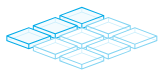
t = 0.00 s
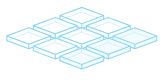
t = 0.32 s
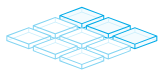
t = 0.63 s
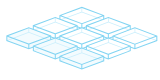
t = 0.95 s
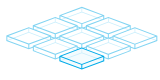
t = 1.27 s
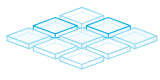
t = 1.58 s

The animated SVG that drew these frames (rendered in a browser with its animation timeline set to each time). Animation: 51 SMIL elements (animate=51); one cycle of 1.90 s, repeats indefinitely.

<?xml version="1.0" encoding="utf-8"?><svg id="bluecubes3" image-rendering="auto" baseProfile="basic" version="1.1" x="0px" y="0px" width="160" height="80" xmlns="http://www.w3.org/2000/svg" xmlns:xlink="http://www.w3.org/1999/xlink"><g id="Scene-1" overflow="visible"><g display="none" id="Layer259_0_FILL"><path fill="#FFF" stroke="none" d="M103.75 15.55L81.85 7.4 59.9 15.55 59.9 20.2 81.85 28.35 103.75 20.2 103.75 15.55Z"/><path fill="#CCEFFC" stroke="none" d="M82.2 11.75L82.2 7.4 81.45 7.4 81.45 11.75 59.8 19.85 60.05 20.55 81.85 12.4 103.6 20.55 103.9 19.85 82.2 11.75Z"/><path fill="#82D4F2" stroke="none" d="M104.25 20.55L104.25 15.2 81.85 6.85 59.4 15.2 59.4 20.55 81.85 28.9 104.25 20.55M103.25 16.3L103.25 19.85 82.35 27.65 82.35 24.1 103.25 16.3M81.85 7.9L102.3 15.55 81.85 23.2 61.35 15.55 81.85 7.9M81.35 24.1L81.35 27.65 60.4 19.85 60.4 16.3 81.35 24.1Z"/><animate attributeName="display" repeatCount="indefinite" dur="1.9s" keyTimes="0;.947;1" values="none;inline;inline"/></g><g display="none" id="Layer256_0_FILL"><path fill="#F3FBFE" stroke="none" d="M103.75 15.55L81.85 7.4 59.9 15.55 59.9 20.2 81.85 28.35 103.75 20.2 103.75 15.55Z"/><path fill="#CCEFFC" stroke="none" d="M82.2 11.75L82.2 7.4 81.45 7.4 81.45 11.75 59.8 19.85 60.05 20.55 81.85 12.4 103.6 20.55 103.9 19.85 82.2 11.75Z"/><path fill="#82D4F2" stroke="none" d="M104.25 20.55L104.25 15.2 81.85 6.85 59.4 15.2 59.4 20.55 81.85 28.9 104.25 20.55M103.25 16.3L103.25 19.85 82.35 27.65 82.35 24.1 103.25 16.3M102.3 15.55L81.85 23.2 61.35 15.55 81.85 7.9 102.3 15.55M81.35 24.1L81.35 27.65 60.4 19.85 60.4 16.3 81.35 24.1Z"/><animate attributeName="display" repeatCount="indefinite" dur="1.9s" keyTimes="0;.895;.947;1" values="none;inline;none;none"/></g><g display="none" id="Layer244_0_FILL"><path fill="#F3FBFE" stroke="none" d="M103.75 15.55L81.85 7.4 59.9 15.55 59.9 20.2 81.85 28.35 103.75 20.2 103.75 15.55Z"/><path fill="#CCEFFC" stroke="none" d="M82.2 11.75L82.2 7.4 81.45 7.4 81.45 11.75 59.8 19.85 60.05 20.55 81.85 12.4 103.6 20.55 103.9 19.85 82.2 11.75Z"/><path fill="#00ABE8" stroke="none" d="M104.25 20.55L104.25 15.2 81.85 6.85 59.4 15.2 59.4 20.55 81.85 28.9 104.25 20.55M103.25 16.3L103.25 19.85 82.35 27.65 82.35 24.1 103.25 16.3M102.3 15.55L81.85 23.2 61.35 15.55 81.85 7.9 102.3 15.55M81.35 24.1L81.35 27.65 60.4 19.85 60.4 16.3 81.35 24.1Z"/><animate attributeName="display" repeatCount="indefinite" dur="1.9s" keyTimes="0;.316;.368;.842;.895;1" values="none;inline;none;inline;none;none"/></g><g display="none" id="Layer241_0_FILL"><path fill="#FFF" stroke="none" d="M103.75 15.55L81.85 7.4 59.9 15.55 59.9 20.2 81.85 28.35 103.75 20.2 103.75 15.55Z"/><path fill="#CCEFFC" stroke="none" d="M82.2 11.75L82.2 7.4 81.45 7.4 81.45 11.75 59.8 19.85 60.05 20.55 81.85 12.4 103.6 20.55 103.9 19.85 82.2 11.75Z"/><path fill="#82D4F2" stroke="none" d="M104.25 20.55L104.25 15.2 81.85 6.85 59.4 15.2 59.4 20.55 81.85 28.9 104.25 20.55M103.25 16.3L103.25 19.85 82.35 27.65 82.35 24.1 103.25 16.3M81.35 24.1L81.35 27.65 60.4 19.85 60.4 16.3 81.35 24.1M102.3 15.55L81.85 23.2 61.35 15.55 81.85 7.9 102.3 15.55Z"/><animate attributeName="display" repeatCount="indefinite" dur="1.9s" keyTimes="0;.105;.316;.421;.842;1" values="none;inline;none;inline;none;none"/></g><g display="none" id="Layer238_0_FILL"><path fill="#F3FBFE" stroke="none" d="M103.75 15.55L81.85 7.4 59.9 15.55 59.9 20.2 81.85 28.35 103.75 20.2 103.75 15.55Z"/><path fill="#CCEFFC" stroke="none" d="M82.2 11.75L82.2 7.4 81.45 7.4 81.45 11.75 59.8 19.85 60.05 20.55 81.85 12.4 103.6 20.55 103.9 19.85 82.2 11.75Z"/><path fill="#82D4F2" stroke="none" d="M104.25 20.55L104.25 15.2 81.85 6.85 59.4 15.2 59.4 20.55 81.85 28.9 104.25 20.55M103.25 16.3L103.25 19.85 82.35 27.65 82.35 24.1 103.25 16.3M81.35 24.1L81.35 27.65 60.4 19.85 60.4 16.3 81.35 24.1M102.3 15.55L81.85 23.2 61.35 15.55 81.85 7.9 102.3 15.55Z"/><animate attributeName="display" repeatCount="indefinite" dur="1.9s" keyTimes="0;.053;.105;.368;.421;1" values="none;inline;none;inline;none;none"/></g><g id="Layer235_0_FILL"><path fill="#F3FBFE" stroke="none" d="M103.75 15.55L81.85 7.4 59.9 15.55 59.9 20.2 81.85 28.35 103.75 20.2 103.75 15.55Z"/><path fill="#CCEFFC" stroke="none" d="M82.2 11.75L82.2 7.4 81.45 7.4 81.45 11.75 59.8 19.85 60.05 20.55 81.85 12.4 103.6 20.55 103.9 19.85 82.2 11.75Z"/><path fill="#00ABE8" stroke="none" d="M104.25 20.55L104.25 15.2 81.85 6.85 59.4 15.2 59.4 20.55 81.85 28.9 104.25 20.55M103.25 16.3L103.25 19.85 82.35 27.65 82.35 24.1 103.25 16.3M102.3 15.55L81.85 23.2 61.35 15.55 81.85 7.9 102.3 15.55M81.35 24.1L81.35 27.65 60.4 19.85 60.4 16.3 81.35 24.1Z"/><animate attributeName="display" repeatCount="indefinite" dur="1.9s" keyTimes="0;.053;1" values="inline;none;none"/></g><g display="none" id="Layer214_0_FILL"><path fill="#FFF" stroke="none" d="M130.25 30.3L130.25 25.65 108.35 17.5 86.4 25.65 86.4 30.3 108.35 38.45 130.25 30.3Z"/><path fill="#CCEFFC" stroke="none" d="M130.15 30.65L130.45 29.95 108.75 21.85 108.75 17.5 108 17.5 108 21.85 86.35 29.95 86.6 30.65 108.4 22.5 130.15 30.65Z"/><path fill="#82D4F2" stroke="none" d="M130.75 30.65L130.75 25.3 108.35 16.95 85.9 25.3 85.9 30.65 108.35 39 130.75 30.65M129.75 26.4L129.75 29.95 108.85 37.75 108.85 34.2 129.75 26.4M86.9 29.95L86.9 26.4 107.85 34.2 107.85 37.75 86.9 29.95M87.85 25.65L108.35 18 128.8 25.65 108.35 33.3 87.85 25.65Z"/><animate attributeName="display" repeatCount="indefinite" dur="1.9s" keyTimes="0;.158;.316;.421;.789;.895;1" values="none;inline;none;inline;none;inline;inline"/></g><g display="none" id="Layer211_0_FILL"><path fill="#F3FBFE" stroke="none" d="M130.25 30.3L130.25 25.65 108.35 17.5 86.4 25.65 86.4 30.3 108.35 38.45 130.25 30.3Z"/><path fill="#CCEFFC" stroke="none" d="M130.15 30.65L130.45 29.95 108.75 21.85 108.75 17.5 108 17.5 108 21.85 86.35 29.95 86.6 30.65 108.4 22.5 130.15 30.65Z"/><path fill="#82D4F2" stroke="none" d="M130.75 30.65L130.75 25.3 108.35 16.95 85.9 25.3 85.9 30.65 108.35 39 130.75 30.65M129.75 26.4L129.75 29.95 108.85 37.75 108.85 34.2 129.75 26.4M86.9 29.95L86.9 26.4 107.85 34.2 107.85 37.75 86.9 29.95M87.85 25.65L108.35 18 128.8 25.65 108.35 33.3 87.85 25.65Z"/><animate attributeName="display" repeatCount="indefinite" dur="1.9s" keyTimes="0;.105;.158;.368;.421;.842;.895;1" values="none;inline;none;inline;none;inline;none;none"/></g><g display="none" id="Layer208_0_FILL"><path fill="#F3FBFE" stroke="none" d="M130.25 30.3L130.25 25.65 108.35 17.5 86.4 25.65 86.4 30.3 108.35 38.45 130.25 30.3Z"/><path fill="#CCEFFC" stroke="none" d="M130.15 30.65L130.45 29.95 108.75 21.85 108.75 17.5 108 17.5 108 21.85 86.35 29.95 86.6 30.65 108.4 22.5 130.15 30.65Z"/><path fill="#00ABE8" stroke="none" d="M130.75 30.65L130.75 25.3 108.35 16.95 85.9 25.3 85.9 30.65 108.35 39 130.75 30.65M129.75 26.4L129.75 29.95 108.85 37.75 108.85 34.2 129.75 26.4M86.9 29.95L86.9 26.4 107.85 34.2 107.85 37.75 86.9 29.95M87.85 25.65L108.35 18 128.8 25.65 108.35 33.3 87.85 25.65Z"/><animate attributeName="display" repeatCount="indefinite" dur="1.9s" keyTimes="0;.053;.105;.316;.368;.789;.842;1" values="none;inline;none;inline;none;inline;none;none"/></g><g id="Layer205_0_FILL"><path fill="#FFF" stroke="none" d="M130.25 30.3L130.25 25.65 108.35 17.5 86.4 25.65 86.4 30.3 108.35 38.45 130.25 30.3Z"/><path fill="#CCEFFC" stroke="none" d="M130.15 30.65L130.45 29.95 108.75 21.85 108.75 17.5 108 17.5 108 21.85 86.35 29.95 86.6 30.65 108.4 22.5 130.15 30.65Z"/><path fill="#82D4F2" stroke="none" d="M130.75 30.65L130.75 25.3 108.35 16.95 85.9 25.3 85.9 30.65 108.35 39 130.75 30.65M129.75 26.4L129.75 29.95 108.85 37.75 108.85 34.2 129.75 26.4M86.9 29.95L86.9 26.4 107.85 34.2 107.85 37.75 86.9 29.95M87.85 25.65L108.35 18 128.8 25.65 108.35 33.3 87.85 25.65Z"/><animate attributeName="display" repeatCount="indefinite" dur="1.9s" keyTimes="0;.053;1" values="inline;none;none"/></g><g display="none" id="Layer202_0_FILL"><path fill="#FFF" stroke="none" d="M77.15 25.65L55.25 17.5 33.3 25.65 33.3 30.3 55.25 38.45 77.15 30.3 77.15 25.65Z"/><path fill="#CCEFFC" stroke="none" d="M55.6 21.85L55.6 17.5 54.85 17.5 54.85 21.85 33.2 29.95 33.45 30.65 55.25 22.5 77 30.65 77.3 29.95 55.6 21.85Z"/><path fill="#82D4F2" stroke="none" d="M77.65 30.65L77.65 25.3 55.25 16.95 32.8 25.3 32.8 30.65 55.25 39 77.65 30.65M54.75 34.2L54.75 37.75 33.8 29.95 33.8 26.4 54.75 34.2M55.75 37.75L55.75 34.2 76.65 26.4 76.65 29.95 55.75 37.75M75.7 25.65L55.25 33.3 34.75 25.65 55.25 18 75.7 25.65Z"/><animate attributeName="display" repeatCount="indefinite" dur="1.9s" keyTimes="0;.895;1" values="none;inline;inline"/></g><g display="none" id="Layer199_0_FILL"><path fill="#F3FBFE" stroke="none" d="M77.15 25.65L55.25 17.5 33.3 25.65 33.3 30.3 55.25 38.45 77.15 30.3 77.15 25.65Z"/><path fill="#CCEFFC" stroke="none" d="M55.6 21.85L55.6 17.5 54.85 17.5 54.85 21.85 33.2 29.95 33.45 30.65 55.25 22.5 77 30.65 77.3 29.95 55.6 21.85Z"/><path fill="#82D4F2" stroke="none" d="M77.65 30.65L77.65 25.3 55.25 16.95 32.8 25.3 32.8 30.65 55.25 39 77.65 30.65M54.75 34.2L54.75 37.75 33.8 29.95 33.8 26.4 54.75 34.2M55.75 37.75L55.75 34.2 76.65 26.4 76.65 29.95 55.75 37.75M75.7 25.65L55.25 33.3 34.75 25.65 55.25 18 75.7 25.65Z"/><animate attributeName="display" repeatCount="indefinite" dur="1.9s" keyTimes="0;.842;.895;1" values="none;inline;none;none"/></g><g display="none" id="Layer196_0_FILL"><path fill="#F3FBFE" stroke="none" d="M77.15 25.65L55.25 17.5 33.3 25.65 33.3 30.3 55.25 38.45 77.15 30.3 77.15 25.65Z"/><path fill="#CCEFFC" stroke="none" d="M55.6 21.85L55.6 17.5 54.85 17.5 54.85 21.85 33.2 29.95 33.45 30.65 55.25 22.5 77 30.65 77.3 29.95 55.6 21.85Z"/><path fill="#00ABE8" stroke="none" d="M77.65 30.65L77.65 25.3 55.25 16.95 32.8 25.3 32.8 30.65 55.25 39 77.65 30.65M54.75 34.2L54.75 37.75 33.8 29.95 33.8 26.4 54.75 34.2M55.75 37.75L55.75 34.2 76.65 26.4 76.65 29.95 55.75 37.75M75.7 25.65L55.25 33.3 34.75 25.65 55.25 18 75.7 25.65Z"/><animate attributeName="display" repeatCount="indefinite" dur="1.9s" keyTimes="0;.789;.842;1" values="none;inline;none;none"/></g><g display="none" id="Layer187_0_FILL"><path fill="#F3FBFE" stroke="none" d="M77.15 25.65L55.25 17.5 33.3 25.65 33.3 30.3 55.25 38.45 77.15 30.3 77.15 25.65Z"/><path fill="#CCEFFC" stroke="none" d="M55.6 21.85L55.6 17.5 54.85 17.5 54.85 21.85 33.2 29.95 33.45 30.65 55.25 22.5 77 30.65 77.3 29.95 55.6 21.85Z"/><path fill="#00ABE8" stroke="none" d="M77.65 30.65L77.65 25.3 55.25 16.95 32.8 25.3 32.8 30.65 55.25 39 77.65 30.65M55.75 37.75L55.75 34.2 76.65 26.4 76.65 29.95 55.75 37.75M54.75 34.2L54.75 37.75 33.8 29.95 33.8 26.4 54.75 34.2M75.7 25.65L55.25 33.3 34.75 25.65 55.25 18 75.7 25.65Z"/><animate attributeName="display" repeatCount="indefinite" dur="1.9s" keyTimes="0;.368;.421;1" values="none;inline;none;none"/></g><g display="none" id="Layer184_0_FILL"><path fill="#FFF" stroke="none" d="M77.15 25.65L55.25 17.5 33.3 25.65 33.3 30.3 55.25 38.45 77.15 30.3 77.15 25.65Z"/><path fill="#CCEFFC" stroke="none" d="M55.6 21.85L55.6 17.5 54.85 17.5 54.85 21.85 33.2 29.95 33.45 30.65 55.25 22.5 77 30.65 77.3 29.95 55.6 21.85Z"/><path fill="#82D4F2" stroke="none" d="M77.65 30.65L77.65 25.3 55.25 16.95 32.8 25.3 32.8 30.65 55.25 39 77.65 30.65M55.75 37.75L55.75 34.2 76.65 26.4 76.65 29.95 55.75 37.75M54.75 34.2L54.75 37.75 33.8 29.95 33.8 26.4 54.75 34.2M75.7 25.65L55.25 33.3 34.75 25.65 55.25 18 75.7 25.65Z"/><animate attributeName="display" repeatCount="indefinite" dur="1.9s" keyTimes="0;.105;.368;.474;.789;1" values="none;inline;none;inline;none;none"/></g><g display="none" id="Layer181_0_FILL"><path fill="#F3FBFE" stroke="none" d="M77.15 25.65L55.25 17.5 33.3 25.65 33.3 30.3 55.25 38.45 77.15 30.3 77.15 25.65Z"/><path fill="#CCEFFC" stroke="none" d="M55.6 21.85L55.6 17.5 54.85 17.5 54.85 21.85 33.2 29.95 33.45 30.65 55.25 22.5 77 30.65 77.3 29.95 55.6 21.85Z"/><path fill="#82D4F2" stroke="none" d="M77.65 30.65L77.65 25.3 55.25 16.95 32.8 25.3 32.8 30.65 55.25 39 77.65 30.65M55.75 37.75L55.75 34.2 76.65 26.4 76.65 29.95 55.75 37.75M54.75 34.2L54.75 37.75 33.8 29.95 33.8 26.4 54.75 34.2M75.7 25.65L55.25 33.3 34.75 25.65 55.25 18 75.7 25.65Z"/><animate attributeName="display" repeatCount="indefinite" dur="1.9s" keyTimes="0;.053;.105;.421;.474;1" values="none;inline;none;inline;none;none"/></g><g id="Layer178_0_FILL"><path fill="#F3FBFE" stroke="none" d="M77.15 25.65L55.25 17.5 33.3 25.65 33.3 30.3 55.25 38.45 77.15 30.3 77.15 25.65Z"/><path fill="#CCEFFC" stroke="none" d="M55.6 21.85L55.6 17.5 54.85 17.5 54.85 21.85 33.2 29.95 33.45 30.65 55.25 22.5 77 30.65 77.3 29.95 55.6 21.85Z"/><path fill="#00ABE8" stroke="none" d="M77.65 30.65L77.65 25.3 55.25 16.95 32.8 25.3 32.8 30.65 55.25 39 77.65 30.65M55.75 37.75L55.75 34.2 76.65 26.4 76.65 29.95 55.75 37.75M54.75 34.2L54.75 37.75 33.8 29.95 33.8 26.4 54.75 34.2M75.7 25.65L55.25 33.3 34.75 25.65 55.25 18 75.7 25.65Z"/><animate attributeName="display" repeatCount="indefinite" dur="1.9s" keyTimes="0;.053;1" values="inline;none;none"/></g><g display="none" id="Layer157_0_FILL"><path fill="#FFF" stroke="none" d="M156.8 36L134.9 27.8 113 36 113 40.6 134.9 48.8 156.8 40.6 156.8 36Z"/><path fill="#CCEFFC" stroke="none" d="M135.3 32.1L135.3 27.75 134.55 27.75 134.55 32.1 112.85 40.2 113.15 40.9 134.9 32.75 156.7 40.9 156.95 40.2 135.3 32.1Z"/><path fill="#82D4F2" stroke="none" d="M157.35 40.95L157.35 35.65 134.9 27.25 112.5 35.65 112.5 40.95 134.9 49.3 157.35 40.95M135.4 48.05L135.4 44.5 156.3 36.7 156.3 40.25 135.4 48.05M134.4 44.5L134.4 48.05 113.5 40.25 113.5 36.7 134.4 44.5M155.4 36L134.9 43.65 114.4 36 134.9 28.35 155.4 36Z"/><animate attributeName="display" repeatCount="indefinite" dur="1.9s" keyTimes="0;.211;.316;.421;.737;.842;1" values="none;inline;none;inline;none;inline;inline"/></g><g display="none" id="Layer154_0_FILL"><path fill="#F3FBFE" stroke="none" d="M156.8 36L134.9 27.8 113 36 113 40.6 134.9 48.8 156.8 40.6 156.8 36Z"/><path fill="#CCEFFC" stroke="none" d="M135.3 32.1L135.3 27.75 134.55 27.75 134.55 32.1 112.85 40.2 113.15 40.9 134.9 32.75 156.7 40.9 156.95 40.2 135.3 32.1Z"/><path fill="#82D4F2" stroke="none" d="M157.35 40.95L157.35 35.65 134.9 27.25 112.5 35.65 112.5 40.95 134.9 49.3 157.35 40.95M135.4 48.05L135.4 44.5 156.3 36.7 156.3 40.25 135.4 48.05M134.4 44.5L134.4 48.05 113.5 40.25 113.5 36.7 134.4 44.5M155.4 36L134.9 43.65 114.4 36 134.9 28.35 155.4 36Z"/><animate attributeName="display" repeatCount="indefinite" dur="1.9s" keyTimes="0;.158;.211;.368;.421;.789;.842;1" values="none;inline;none;inline;none;inline;none;none"/></g><g display="none" id="Layer151_0_FILL"><path fill="#F3FBFE" stroke="none" d="M156.8 36L134.9 27.8 113 36 113 40.6 134.9 48.8 156.8 40.6 156.8 36Z"/><path fill="#CCEFFC" stroke="none" d="M135.3 32.1L135.3 27.75 134.55 27.75 134.55 32.1 112.85 40.2 113.15 40.9 134.9 32.75 156.7 40.9 156.95 40.2 135.3 32.1Z"/><path fill="#00ABE8" stroke="none" d="M157.35 40.95L157.35 35.65 134.9 27.25 112.5 35.65 112.5 40.95 134.9 49.3 157.35 40.95M135.4 48.05L135.4 44.5 156.3 36.7 156.3 40.25 135.4 48.05M134.4 44.5L134.4 48.05 113.5 40.25 113.5 36.7 134.4 44.5M155.4 36L134.9 43.65 114.4 36 134.9 28.35 155.4 36Z"/><animate attributeName="display" repeatCount="indefinite" dur="1.9s" keyTimes="0;.105;.158;.316;.368;.737;.789;1" values="none;inline;none;inline;none;inline;none;none"/></g><g id="Layer148_0_FILL"><path fill="#FFF" stroke="none" d="M156.8 36L134.9 27.8 113 36 113 40.6 134.9 48.8 156.8 40.6 156.8 36Z"/><path fill="#CCEFFC" stroke="none" d="M135.3 32.1L135.3 27.75 134.55 27.75 134.55 32.1 112.85 40.2 113.15 40.9 134.9 32.75 156.7 40.9 156.95 40.2 135.3 32.1Z"/><path fill="#82D4F2" stroke="none" d="M157.35 40.95L157.35 35.65 134.9 27.25 112.5 35.65 112.5 40.95 134.9 49.3 157.35 40.95M135.4 48.05L135.4 44.5 156.3 36.7 156.3 40.25 135.4 48.05M134.4 44.5L134.4 48.05 113.5 40.25 113.5 36.7 134.4 44.5M155.4 36L134.9 43.65 114.4 36 134.9 28.35 155.4 36Z"/><animate attributeName="display" repeatCount="indefinite" dur="1.9s" keyTimes="0;.105;1" values="inline;none;none"/></g><g display="none" id="Layer145_0_FILL"><path fill="#FFF" stroke="none" d="M103.7 35.95L81.8 27.8 59.85 35.95 59.85 40.6 81.8 48.75 103.7 40.6 103.7 35.95Z"/><path fill="#CCEFFC" stroke="none" d="M82.15 32.1L82.15 27.75 81.4 27.75 81.4 32.1 59.75 40.2 60 40.9 81.8 32.75 103.55 40.9 103.85 40.2 82.15 32.1Z"/><path fill="#82D4F2" stroke="none" d="M104.2 40.95L104.2 35.6 81.8 27.25 59.35 35.6 59.35 40.95 81.8 49.3 104.2 40.95M81.3 44.5L81.3 48.05 60.35 40.25 60.35 36.7 81.3 44.5M82.3 48.05L82.3 44.5 103.2 36.7 103.2 40.25 82.3 48.05M102.25 35.95L81.8 43.6 61.3 35.95 81.8 28.3 102.25 35.95Z"/><animate attributeName="display" repeatCount="indefinite" dur="1.9s" keyTimes="0;.842;1" values="none;inline;inline"/></g><g display="none" id="Layer142_0_FILL"><path fill="#F3FBFE" stroke="none" d="M103.7 35.95L81.8 27.8 59.85 35.95 59.85 40.6 81.8 48.75 103.7 40.6 103.7 35.95Z"/><path fill="#CCEFFC" stroke="none" d="M82.15 32.1L82.15 27.75 81.4 27.75 81.4 32.1 59.75 40.2 60 40.9 81.8 32.75 103.55 40.9 103.85 40.2 82.15 32.1Z"/><path fill="#82D4F2" stroke="none" d="M104.2 40.95L104.2 35.6 81.8 27.25 59.35 35.6 59.35 40.95 81.8 49.3 104.2 40.95M81.3 44.5L81.3 48.05 60.35 40.25 60.35 36.7 81.3 44.5M82.3 48.05L82.3 44.5 103.2 36.7 103.2 40.25 82.3 48.05M102.25 35.95L81.8 43.6 61.3 35.95 81.8 28.3 102.25 35.95Z"/><animate attributeName="display" repeatCount="indefinite" dur="1.9s" keyTimes="0;.789;.842;1" values="none;inline;none;none"/></g><g display="none" id="Layer139_0_FILL"><path fill="#F3FBFE" stroke="none" d="M103.7 35.95L81.8 27.8 59.85 35.95 59.85 40.6 81.8 48.75 103.7 40.6 103.7 35.95Z"/><path fill="#CCEFFC" stroke="none" d="M82.15 32.1L82.15 27.75 81.4 27.75 81.4 32.1 59.75 40.2 60 40.9 81.8 32.75 103.55 40.9 103.85 40.2 82.15 32.1Z"/><path fill="#00ABE8" stroke="none" d="M104.2 40.95L104.2 35.6 81.8 27.25 59.35 35.6 59.35 40.95 81.8 49.3 104.2 40.95M81.3 44.5L81.3 48.05 60.35 40.25 60.35 36.7 81.3 44.5M82.3 48.05L82.3 44.5 103.2 36.7 103.2 40.25 82.3 48.05M102.25 35.95L81.8 43.6 61.3 35.95 81.8 28.3 102.25 35.95Z"/><animate attributeName="display" repeatCount="indefinite" dur="1.9s" keyTimes="0;.737;.789;1" values="none;inline;none;none"/></g><g display="none" id="Layer127_0_FILL"><path fill="#FFF" stroke="none" d="M103.7 35.95L81.8 27.8 59.85 35.95 59.85 40.6 81.8 48.75 103.7 40.6 103.7 35.95Z"/><path fill="#CCEFFC" stroke="none" d="M82.15 32.1L82.15 27.75 81.4 27.75 81.4 32.1 59.75 40.2 60 40.9 81.8 32.75 103.55 40.9 103.85 40.2 82.15 32.1Z"/><path fill="#82D4F2" stroke="none" d="M104.2 40.95L104.2 35.6 81.8 27.25 59.35 35.6 59.35 40.95 81.8 49.3 104.2 40.95M82.3 48.05L82.3 44.5 103.2 36.7 103.2 40.25 82.3 48.05M81.3 44.5L81.3 48.05 60.35 40.25 60.35 36.7 81.3 44.5M102.25 35.95L81.8 43.6 61.3 35.95 81.8 28.3 102.25 35.95Z"/><animate attributeName="display" repeatCount="indefinite" dur="1.9s" keyTimes="0;.158;.368;.474;.737;1" values="none;inline;none;inline;none;none"/></g><g display="none" id="Layer124_0_FILL"><path fill="#F3FBFE" stroke="none" d="M103.7 35.95L81.8 27.8 59.85 35.95 59.85 40.6 81.8 48.75 103.7 40.6 103.7 35.95Z"/><path fill="#CCEFFC" stroke="none" d="M82.15 32.1L82.15 27.75 81.4 27.75 81.4 32.1 59.75 40.2 60 40.9 81.8 32.75 103.55 40.9 103.85 40.2 82.15 32.1Z"/><path fill="#82D4F2" stroke="none" d="M104.2 40.95L104.2 35.6 81.8 27.25 59.35 35.6 59.35 40.95 81.8 49.3 104.2 40.95M82.3 48.05L82.3 44.5 103.2 36.7 103.2 40.25 82.3 48.05M81.3 44.5L81.3 48.05 60.35 40.25 60.35 36.7 81.3 44.5M102.25 35.95L81.8 43.6 61.3 35.95 81.8 28.3 102.25 35.95Z"/><animate attributeName="display" repeatCount="indefinite" dur="1.9s" keyTimes="0;.105;.158;.421;.474;1" values="none;inline;none;inline;none;none"/></g><g display="none" id="Layer121_0_FILL"><path fill="#F3FBFE" stroke="none" d="M103.7 35.95L81.8 27.8 59.85 35.95 59.85 40.6 81.8 48.75 103.7 40.6 103.7 35.95Z"/><path fill="#CCEFFC" stroke="none" d="M82.15 32.1L82.15 27.75 81.4 27.75 81.4 32.1 59.75 40.2 60 40.9 81.8 32.75 103.55 40.9 103.85 40.2 82.15 32.1Z"/><path fill="#00ABE8" stroke="none" d="M104.2 40.95L104.2 35.6 81.8 27.25 59.35 35.6 59.35 40.95 81.8 49.3 104.2 40.95M82.3 48.05L82.3 44.5 103.2 36.7 103.2 40.25 82.3 48.05M81.3 44.5L81.3 48.05 60.35 40.25 60.35 36.7 81.3 44.5M102.25 35.95L81.8 43.6 61.3 35.95 81.8 28.3 102.25 35.95Z"/><animate attributeName="display" repeatCount="indefinite" dur="1.9s" keyTimes="0;.053;.105;.368;.421;1" values="none;inline;none;inline;none;none"/></g><g id="Layer118_0_FILL"><path fill="#FFF" stroke="none" d="M103.7 35.95L81.8 27.8 59.85 35.95 59.85 40.6 81.8 48.75 103.7 40.6 103.7 35.95Z"/><path fill="#CCEFFC" stroke="none" d="M82.15 32.1L82.15 27.75 81.4 27.75 81.4 32.1 59.75 40.2 60 40.9 81.8 32.75 103.55 40.9 103.85 40.2 82.15 32.1Z"/><path fill="#82D4F2" stroke="none" d="M104.2 40.95L104.2 35.6 81.8 27.25 59.35 35.6 59.35 40.95 81.8 49.3 104.2 40.95M82.3 48.05L82.3 44.5 103.2 36.7 103.2 40.25 82.3 48.05M81.3 44.5L81.3 48.05 60.35 40.25 60.35 36.7 81.3 44.5M102.25 35.95L81.8 43.6 61.3 35.95 81.8 28.3 102.25 35.95Z"/><animate attributeName="display" repeatCount="indefinite" dur="1.9s" keyTimes="0;.053;1" values="inline;none;none"/></g><g display="none" id="Layer100_0_FILL"><path fill="#F3FBFE" stroke="none" d="M50.7 40.6L50.7 35.95 28.8 27.8 6.85 35.95 6.85 40.6 28.8 48.75 50.7 40.6Z"/><path fill="#CCEFFC" stroke="none" d="M50.55 40.9L50.85 40.2 29.15 32.1 29.15 27.75 28.4 27.75 28.4 32.1 6.75 40.2 7 40.9 28.8 32.75 50.55 40.9Z"/><path fill="#00ABE8" stroke="none" d="M51.2 40.95L51.2 35.6 28.8 27.25 6.35 35.6 6.35 40.95 28.8 49.3 51.2 40.95M50.2 36.7L50.2 40.25 29.3 48.05 29.3 44.5 50.2 36.7M7.35 40.25L7.35 36.7 28.3 44.5 28.3 48.05 7.35 40.25M8.3 35.95L28.8 28.3 49.25 35.95 28.8 43.6 8.3 35.95Z"/><animate attributeName="display" repeatCount="indefinite" dur="1.9s" keyTimes="0;.421;.474;.737;.789;1" values="none;inline;none;inline;none;none"/></g><g display="none" id="Layer97_0_FILL"><path fill="#FFF" stroke="none" d="M50.7 40.6L50.7 35.95 28.8 27.8 6.85 35.95 6.85 40.6 28.8 48.75 50.7 40.6Z"/><path fill="#CCEFFC" stroke="none" d="M50.55 40.9L50.85 40.2 29.15 32.1 29.15 27.75 28.4 27.75 28.4 32.1 6.75 40.2 7 40.9 28.8 32.75 50.55 40.9Z"/><path fill="#82D4F2" stroke="none" d="M51.2 40.95L51.2 35.6 28.8 27.25 6.35 35.6 6.35 40.95 28.8 49.3 51.2 40.95M50.2 36.7L50.2 40.25 29.3 48.05 29.3 44.5 50.2 36.7M7.35 40.25L7.35 36.7 28.3 44.5 28.3 48.05 7.35 40.25M8.3 35.95L28.8 28.3 49.25 35.95 28.8 43.6 8.3 35.95Z"/><animate attributeName="display" repeatCount="indefinite" dur="1.9s" keyTimes="0;.105;.421;.526;.737;.842;1" values="none;inline;none;inline;none;inline;inline"/></g><g display="none" id="Layer94_0_FILL"><path fill="#F3FBFE" stroke="none" d="M50.7 40.6L50.7 35.95 28.8 27.8 6.85 35.95 6.85 40.6 28.8 48.75 50.7 40.6Z"/><path fill="#CCEFFC" stroke="none" d="M50.55 40.9L50.85 40.2 29.15 32.1 29.15 27.75 28.4 27.75 28.4 32.1 6.75 40.2 7 40.9 28.8 32.75 50.55 40.9Z"/><path fill="#82D4F2" stroke="none" d="M51.2 40.95L51.2 35.6 28.8 27.25 6.35 35.6 6.35 40.95 28.8 49.3 51.2 40.95M50.2 36.7L50.2 40.25 29.3 48.05 29.3 44.5 50.2 36.7M7.35 40.25L7.35 36.7 28.3 44.5 28.3 48.05 7.35 40.25M8.3 35.95L28.8 28.3 49.25 35.95 28.8 43.6 8.3 35.95Z"/><animate attributeName="display" repeatCount="indefinite" dur="1.9s" keyTimes="0;.053;.105;.474;.526;.789;.842;1" values="none;inline;none;inline;none;inline;none;none"/></g><g id="Layer91_0_FILL"><path fill="#F3FBFE" stroke="none" d="M50.7 40.6L50.7 35.95 28.8 27.8 6.85 35.95 6.85 40.6 28.8 48.75 50.7 40.6Z"/><path fill="#CCEFFC" stroke="none" d="M50.55 40.9L50.85 40.2 29.15 32.1 29.15 27.75 28.4 27.75 28.4 32.1 6.75 40.2 7 40.9 28.8 32.75 50.55 40.9Z"/><path fill="#00ABE8" stroke="none" d="M51.2 40.95L51.2 35.6 28.8 27.25 6.35 35.6 6.35 40.95 28.8 49.3 51.2 40.95M50.2 36.7L50.2 40.25 29.3 48.05 29.3 44.5 50.2 36.7M7.35 40.25L7.35 36.7 28.3 44.5 28.3 48.05 7.35 40.25M8.3 35.95L28.8 28.3 49.25 35.95 28.8 43.6 8.3 35.95Z"/><animate attributeName="display" repeatCount="indefinite" dur="1.9s" keyTimes="0;.053;1" values="inline;none;none"/></g><g display="none" id="Layer85_0_FILL"><path fill="#F3FBFE" stroke="none" d="M108.3 37.95L86.4 46.1 86.4 50.75 108.3 58.9 130.25 50.75 130.25 46.1 108.3 37.95Z"/><path fill="#CCEFFC" stroke="none" d="M108.7 42.3L108.7 37.95 107.95 37.95 107.95 42.3 86.25 50.4 86.55 51.1 108.3 42.95 130.1 51.1 130.35 50.4 108.7 42.3Z"/><path fill="#82D4F2" stroke="none" d="M108.3 37.4L85.9 45.75 85.9 51.1 108.3 59.45 130.75 51.1 130.75 45.75 108.3 37.4M87.85 46.1L108.3 38.45 128.8 46.1 108.3 53.75 87.85 46.1M107.8 58.2L86.9 50.4 86.9 46.85 107.8 54.65 107.8 58.2M108.8 58.2L108.8 54.65 129.75 46.85 129.75 50.4 108.8 58.2Z"/><animate attributeName="display" repeatCount="indefinite" dur="1.9s" keyTimes="0;.737;.789;1" values="none;inline;none;none"/></g><g display="none" id="Layer73_0_FILL"><path fill="#F3FBFE" stroke="none" d="M108.3 37.95L86.4 46.1 86.4 50.75 108.3 58.9 130.25 50.75 130.25 46.1 108.3 37.95Z"/><path fill="#CCEFFC" stroke="none" d="M108.7 42.3L108.7 37.95 107.95 37.95 107.95 42.3 86.25 50.4 86.55 51.1 108.3 42.95 130.1 51.1 130.35 50.4 108.7 42.3Z"/><path fill="#00ABE8" stroke="none" d="M108.3 37.4L85.9 45.75 85.9 51.1 108.3 59.45 130.75 51.1 130.75 45.75 108.3 37.4M87.85 46.1L108.3 38.45 128.8 46.1 108.3 53.75 87.85 46.1M107.8 58.2L86.9 50.4 86.9 46.85 107.8 54.65 107.8 58.2M108.8 58.2L108.8 54.65 129.75 46.85 129.75 50.4 108.8 58.2Z"/><animate attributeName="display" repeatCount="indefinite" dur="1.9s" keyTimes="0;.368;.421;1" values="none;inline;none;none"/></g><g display="none" id="Layer70_0_FILL"><path fill="#FFF" stroke="none" d="M108.3 37.95L86.4 46.1 86.4 50.75 108.3 58.9 130.25 50.75 130.25 46.1 108.3 37.95Z"/><path fill="#CCEFFC" stroke="none" d="M108.7 42.3L108.7 37.95 107.95 37.95 107.95 42.3 86.25 50.4 86.55 51.1 108.3 42.95 130.1 51.1 130.35 50.4 108.7 42.3Z"/><path fill="#82D4F2" stroke="none" d="M108.3 37.4L85.9 45.75 85.9 51.1 108.3 59.45 130.75 51.1 130.75 45.75 108.3 37.4M87.85 46.1L108.3 38.45 128.8 46.1 108.3 53.75 87.85 46.1M108.8 58.2L108.8 54.65 129.75 46.85 129.75 50.4 108.8 58.2M107.8 58.2L86.9 50.4 86.9 46.85 107.8 54.65 107.8 58.2Z"/><animate attributeName="display" repeatCount="indefinite" dur="1.9s" keyTimes="0;.211;.368;.474;.684;.789;1" values="none;inline;none;inline;none;inline;inline"/></g><g display="none" id="Layer67_0_FILL"><path fill="#F3FBFE" stroke="none" d="M108.3 37.95L86.4 46.1 86.4 50.75 108.3 58.9 130.25 50.75 130.25 46.1 108.3 37.95Z"/><path fill="#CCEFFC" stroke="none" d="M108.7 42.3L108.7 37.95 107.95 37.95 107.95 42.3 86.25 50.4 86.55 51.1 108.3 42.95 130.1 51.1 130.35 50.4 108.7 42.3Z"/><path fill="#82D4F2" stroke="none" d="M108.3 37.4L85.9 45.75 85.9 51.1 108.3 59.45 130.75 51.1 130.75 45.75 108.3 37.4M87.85 46.1L108.3 38.45 128.8 46.1 108.3 53.75 87.85 46.1M108.8 58.2L108.8 54.65 129.75 46.85 129.75 50.4 108.8 58.2M107.8 58.2L86.9 50.4 86.9 46.85 107.8 54.65 107.8 58.2Z"/><animate attributeName="display" repeatCount="indefinite" dur="1.9s" keyTimes="0;.158;.211;.421;.474;1" values="none;inline;none;inline;none;none"/></g><g display="none" id="Layer64_0_FILL"><path fill="#F3FBFE" stroke="none" d="M108.3 37.95L86.4 46.1 86.4 50.75 108.3 58.9 130.25 50.75 130.25 46.1 108.3 37.95Z"/><path fill="#CCEFFC" stroke="none" d="M108.7 42.3L108.7 37.95 107.95 37.95 107.95 42.3 86.25 50.4 86.55 51.1 108.3 42.95 130.1 51.1 130.35 50.4 108.7 42.3Z"/><path fill="#00ABE8" stroke="none" d="M108.3 37.4L85.9 45.75 85.9 51.1 108.3 59.45 130.75 51.1 130.75 45.75 108.3 37.4M87.85 46.1L108.3 38.45 128.8 46.1 108.3 53.75 87.85 46.1M108.8 58.2L108.8 54.65 129.75 46.85 129.75 50.4 108.8 58.2M107.8 58.2L86.9 50.4 86.9 46.85 107.8 54.65 107.8 58.2Z"/><animate attributeName="display" repeatCount="indefinite" dur="1.9s" keyTimes="0;.105;.158;.684;.737;1" values="none;inline;none;inline;none;none"/></g><g id="Layer61_0_FILL"><path fill="#FFF" stroke="none" d="M108.3 37.95L86.4 46.1 86.4 50.75 108.3 58.9 130.25 50.75 130.25 46.1 108.3 37.95Z"/><path fill="#CCEFFC" stroke="none" d="M108.7 42.3L108.7 37.95 107.95 37.95 107.95 42.3 86.25 50.4 86.55 51.1 108.3 42.95 130.1 51.1 130.35 50.4 108.7 42.3Z"/><path fill="#82D4F2" stroke="none" d="M108.3 37.4L85.9 45.75 85.9 51.1 108.3 59.45 130.75 51.1 130.75 45.75 108.3 37.4M87.85 46.1L108.3 38.45 128.8 46.1 108.3 53.75 87.85 46.1M108.8 58.2L108.8 54.65 129.75 46.85 129.75 50.4 108.8 58.2M107.8 58.2L86.9 50.4 86.9 46.85 107.8 54.65 107.8 58.2Z"/><animate attributeName="display" repeatCount="indefinite" dur="1.9s" keyTimes="0;.105;1" values="inline;none;none"/></g><g display="none" id="Layer40_0_FILL"><path fill="#FFF" stroke="none" d="M77.2 46.1L55.3 37.95 33.35 46.1 33.35 50.75 55.3 58.9 77.2 50.75 77.2 46.1Z"/><path fill="#CCEFFC" stroke="none" d="M55.65 42.3L55.65 37.95 54.9 37.95 54.9 42.3 33.25 50.4 33.5 51.1 55.3 42.95 77.05 51.1 77.35 50.4 55.65 42.3Z"/><path fill="#82D4F2" stroke="none" d="M77.7 45.75L55.3 37.4 32.85 45.75 32.85 51.1 55.3 59.45 77.7 51.1 77.7 45.75M55.3 38.45L75.75 46.1 55.3 53.75 34.8 46.1 55.3 38.45M55.8 58.2L55.8 54.65 76.7 46.85 76.7 50.4 55.8 58.2M54.8 54.65L54.8 58.2 33.85 50.4 33.85 46.85 54.8 54.65Z"/><animate attributeName="display" repeatCount="indefinite" dur="1.9s" keyTimes="0;.158;.421;.526;.684;.789;1" values="none;inline;none;inline;none;inline;inline"/></g><g display="none" id="Layer37_0_FILL"><path fill="#F3FBFE" stroke="none" d="M77.2 46.1L55.3 37.95 33.35 46.1 33.35 50.75 55.3 58.9 77.2 50.75 77.2 46.1Z"/><path fill="#CCEFFC" stroke="none" d="M55.65 42.3L55.65 37.95 54.9 37.95 54.9 42.3 33.25 50.4 33.5 51.1 55.3 42.95 77.05 51.1 77.35 50.4 55.65 42.3Z"/><path fill="#82D4F2" stroke="none" d="M77.7 45.75L55.3 37.4 32.85 45.75 32.85 51.1 55.3 59.45 77.7 51.1 77.7 45.75M55.3 38.45L75.75 46.1 55.3 53.75 34.8 46.1 55.3 38.45M55.8 58.2L55.8 54.65 76.7 46.85 76.7 50.4 55.8 58.2M54.8 54.65L54.8 58.2 33.85 50.4 33.85 46.85 54.8 54.65Z"/><animate attributeName="display" repeatCount="indefinite" dur="1.9s" keyTimes="0;.105;.158;.474;.526;.737;.789;1" values="none;inline;none;inline;none;inline;none;none"/></g><g display="none" id="Layer34_0_FILL"><path fill="#F3FBFE" stroke="none" d="M77.2 46.1L55.3 37.95 33.35 46.1 33.35 50.75 55.3 58.9 77.2 50.75 77.2 46.1Z"/><path fill="#CCEFFC" stroke="none" d="M55.65 42.3L55.65 37.95 54.9 37.95 54.9 42.3 33.25 50.4 33.5 51.1 55.3 42.95 77.05 51.1 77.35 50.4 55.65 42.3Z"/><path fill="#00ABE8" stroke="none" d="M77.7 45.75L55.3 37.4 32.85 45.75 32.85 51.1 55.3 59.45 77.7 51.1 77.7 45.75M55.3 38.45L75.75 46.1 55.3 53.75 34.8 46.1 55.3 38.45M55.8 58.2L55.8 54.65 76.7 46.85 76.7 50.4 55.8 58.2M54.8 54.65L54.8 58.2 33.85 50.4 33.85 46.85 54.8 54.65Z"/><animate attributeName="display" repeatCount="indefinite" dur="1.9s" keyTimes="0;.053;.105;.421;.474;.684;.737;1" values="none;inline;none;inline;none;inline;none;none"/></g><g id="Layer31_0_FILL"><path fill="#FFF" stroke="none" d="M77.15 46.1L55.25 37.95 33.3 46.1 33.3 50.75 55.25 58.9 77.15 50.75 77.15 46.1Z"/><path fill="#CCEFFC" stroke="none" d="M55.65 42.3L55.65 37.95 54.9 37.95 54.9 42.3 33.25 50.4 33.5 51.1 55.3 42.95 77.05 51.1 77.35 50.4 55.65 42.3Z"/><path fill="#82D4F2" stroke="none" d="M77.7 45.75L55.3 37.4 32.85 45.75 32.85 51.1 55.3 59.45 77.7 51.1 77.7 45.75M55.3 38.45L75.75 46.1 55.3 53.75 34.8 46.1 55.3 38.45M55.8 58.2L55.8 54.65 76.7 46.85 76.7 50.4 55.8 58.2M54.8 54.65L54.8 58.2 33.85 50.4 33.85 46.85 54.8 54.65Z"/><animate attributeName="display" repeatCount="indefinite" dur="1.9s" keyTimes="0;.053;1" values="inline;none;none"/></g><g display="none" id="Layer28_0_FILL"><path fill="#FFF" stroke="none" d="M103.75 60.85L103.75 56.25 81.8 48.05 59.9 56.25 59.9 60.85 81.8 69.05 103.75 60.85Z"/><path fill="#CCEFFC" stroke="none" d="M82.2 48.1L81.45 48.1 81.45 52.45 59.8 60.55 60.05 61.25 81.8 53.15 103.6 61.25 103.85 60.55 82.2 52.45 82.2 48.1Z"/><path fill="#82D4F2" stroke="none" d="M81.8 69.6L104.25 61.2 104.25 55.9 81.8 47.55 59.4 55.9 59.4 61.2 81.8 69.6M82.3 64.8L103.25 56.95 103.25 60.5 82.3 68.35 82.3 64.8M102.3 56.25L81.8 63.9 61.35 56.25 81.8 48.6 102.3 56.25M81.3 64.8L81.3 68.35 60.4 60.5 60.4 56.95 81.3 64.8Z"/><animate attributeName="display" repeatCount="indefinite" dur="1.9s" keyTimes="0;.737;1" values="none;inline;inline"/></g><g display="none" id="Layer25_0_FILL"><path fill="#F3FBFE" stroke="none" d="M103.75 60.85L103.75 56.25 81.8 48.05 59.9 56.25 59.9 60.85 81.8 69.05 103.75 60.85Z"/><path fill="#CCEFFC" stroke="none" d="M82.2 48.1L81.45 48.1 81.45 52.45 59.8 60.55 60.05 61.25 81.8 53.15 103.6 61.25 103.85 60.55 82.2 52.45 82.2 48.1Z"/><path fill="#82D4F2" stroke="none" d="M81.8 69.6L104.25 61.2 104.25 55.9 81.8 47.55 59.4 55.9 59.4 61.2 81.8 69.6M82.3 64.8L103.25 56.95 103.25 60.5 82.3 68.35 82.3 64.8M102.3 56.25L81.8 63.9 61.35 56.25 81.8 48.6 102.3 56.25M81.3 64.8L81.3 68.35 60.4 60.5 60.4 56.95 81.3 64.8Z"/><animate attributeName="display" repeatCount="indefinite" dur="1.9s" keyTimes="0;.684;.737;1" values="none;inline;none;none"/></g><g display="none" id="Layer22_0_FILL"><path fill="#F3FBFE" stroke="none" d="M81.8 69.05L103.75 60.85 103.75 56.25 81.8 48.05 59.9 56.25 59.9 60.85 81.8 69.05Z"/><path fill="#CCEFFC" stroke="none" d="M82.2 48.1L81.45 48.1 81.45 52.45 59.8 60.55 60.05 61.25 81.8 53.15 103.6 61.25 103.85 60.55 82.2 52.45 82.2 48.1Z"/><path fill="#00ABE8" stroke="none" d="M104.25 61.2L104.25 55.9 81.8 47.55 59.4 55.9 59.4 61.2 81.8 69.6 104.25 61.2M82.3 64.8L103.25 56.95 103.25 60.5 82.3 68.35 82.3 64.8M81.3 64.8L81.3 68.35 60.4 60.5 60.4 56.95 81.3 64.8M102.3 56.25L81.8 63.9 61.35 56.25 81.8 48.6 102.3 56.25Z"/><animate attributeName="display" repeatCount="indefinite" dur="1.9s" keyTimes="0;.632;.684;1" values="none;inline;none;none"/></g><g display="none" id="Layer19_0_FILL"><path fill="#FFF" stroke="none" d="M103.75 60.85L103.75 56.25 81.8 48.05 59.9 56.25 59.9 60.85 81.8 69.05 103.75 60.85Z"/><path fill="#CCEFFC" stroke="none" d="M82.2 48.1L81.45 48.1 81.45 52.45 59.8 60.55 60.05 61.25 81.8 53.15 103.6 61.25 103.85 60.55 82.2 52.45 82.2 48.1Z"/><path fill="#82D4F2" stroke="none" d="M104.25 61.2L104.25 55.9 81.8 47.55 59.4 55.9 59.4 61.2 81.8 69.6 104.25 61.2M82.3 64.8L103.25 56.95 103.25 60.5 82.3 68.35 82.3 64.8M102.3 56.25L81.8 63.9 61.35 56.25 81.8 48.6 102.3 56.25M81.3 64.8L81.3 68.35 60.4 60.5 60.4 56.95 81.3 64.8Z"/><animate attributeName="display" repeatCount="indefinite" dur="1.9s" keyTimes="0;.526;.632;1" values="none;inline;none;none"/></g><g display="none" id="Layer13_0_FILL"><path fill="#F3FBFE" stroke="none" d="M103.75 60.85L103.75 56.25 81.8 48.05 59.9 56.25 59.9 60.85 81.8 69.05 103.75 60.85Z"/><path fill="#CCEFFC" stroke="none" d="M82.2 48.1L81.45 48.1 81.45 52.45 59.8 60.55 60.05 61.25 81.8 53.15 103.6 61.25 103.85 60.55 82.2 52.45 82.2 48.1Z"/><path fill="#00ABE8" stroke="none" d="M104.25 61.2L104.25 55.9 81.8 47.55 59.4 55.9 59.4 61.2 81.8 69.6 104.25 61.2M82.3 64.8L103.25 56.95 103.25 60.5 82.3 68.35 82.3 64.8M102.3 56.25L81.8 63.9 61.35 56.25 81.8 48.6 102.3 56.25M81.3 64.8L81.3 68.35 60.4 60.5 60.4 56.95 81.3 64.8Z"/><animate attributeName="display" repeatCount="indefinite" dur="1.9s" keyTimes="0;.421;.474;1" values="none;inline;none;none"/></g><g display="none" id="Layer10_0_FILL"><path fill="#FFF" stroke="none" d="M103.75 60.85L103.75 56.25 81.8 48.05 59.9 56.25 59.9 60.85 81.8 69.05 103.75 60.85Z"/><path fill="#CCEFFC" stroke="none" d="M82.2 48.1L81.45 48.1 81.45 52.45 59.8 60.55 60.05 61.25 81.8 53.15 103.6 61.25 103.85 60.55 82.2 52.45 82.2 48.1Z"/><path fill="#82D4F2" stroke="none" d="M104.25 61.2L104.25 55.9 81.8 47.55 59.4 55.9 59.4 61.2 81.8 69.6 104.25 61.2M82.3 64.8L103.25 56.95 103.25 60.5 82.3 68.35 82.3 64.8M81.3 64.8L81.3 68.35 60.4 60.5 60.4 56.95 81.3 64.8M102.3 56.25L81.8 63.9 61.35 56.25 81.8 48.6 102.3 56.25Z"/><animate attributeName="display" repeatCount="indefinite" dur="1.9s" keyTimes="0;.211;.421;1" values="none;inline;none;none"/></g><g display="none" id="Layer7_0_FILL"><path fill="#F3FBFE" stroke="none" d="M103.75 60.85L103.75 56.25 81.8 48.05 59.9 56.25 59.9 60.85 81.8 69.05 103.75 60.85Z"/><path fill="#CCEFFC" stroke="none" d="M82.2 48.1L81.45 48.1 81.45 52.45 59.8 60.55 60.05 61.25 81.8 53.15 103.6 61.25 103.85 60.55 82.2 52.45 82.2 48.1Z"/><path fill="#82D4F2" stroke="none" d="M104.25 61.2L104.25 55.9 81.8 47.55 59.4 55.9 59.4 61.2 81.8 69.6 104.25 61.2M82.3 64.8L103.25 56.95 103.25 60.5 82.3 68.35 82.3 64.8M102.3 56.25L81.8 63.9 61.35 56.25 81.8 48.6 102.3 56.25M81.3 64.8L81.3 68.35 60.4 60.5 60.4 56.95 81.3 64.8Z"/><animate attributeName="display" repeatCount="indefinite" dur="1.9s" keyTimes="0;.158;.211;.474;.526;1" values="none;inline;none;inline;none;none"/></g><g display="none" id="Layer4_0_FILL"><path fill="#F3FBFE" stroke="none" d="M103.75 60.85L103.75 56.25 81.8 48.05 59.9 56.25 59.9 60.85 81.8 69.05 103.75 60.85Z"/><path fill="#CCEFFC" stroke="none" d="M82.2 48.1L81.45 48.1 81.45 52.45 59.8 60.55 60.05 61.25 81.8 53.15 103.6 61.25 103.85 60.55 82.2 52.45 82.2 48.1Z"/><path fill="#00ABE8" stroke="none" d="M104.25 61.2L104.25 55.9 81.8 47.55 59.4 55.9 59.4 61.2 81.8 69.6 104.25 61.2M81.3 64.8L81.3 68.35 60.4 60.5 60.4 56.95 81.3 64.8M102.3 56.25L81.8 63.9 61.35 56.25 81.8 48.6 102.3 56.25M82.3 64.8L103.25 56.95 103.25 60.5 82.3 68.35 82.3 64.8Z"/><animate attributeName="display" repeatCount="indefinite" dur="1.9s" keyTimes="0;.105;.158;1" values="none;inline;none;none"/></g><g id="Layer1_0_FILL"><path fill="#FFF" stroke="none" d="M103.75 60.85L103.75 56.25 81.8 48.05 59.9 56.25 59.9 60.85 81.8 69.05 103.75 60.85Z"/><path fill="#CCEFFC" stroke="none" d="M82.2 48.1L81.45 48.1 81.45 52.45 59.8 60.55 60.05 61.25 81.8 53.15 103.6 61.25 103.85 60.55 82.2 52.45 82.2 48.1Z"/><path fill="#82D4F2" stroke="none" d="M104.25 61.2L104.25 55.9 81.8 47.55 59.4 55.9 59.4 61.2 81.8 69.6 104.25 61.2M82.3 64.8L103.25 56.95 103.25 60.5 82.3 68.35 82.3 64.8M81.3 64.8L81.3 68.35 60.4 60.5 60.4 56.95 81.3 64.8M102.3 56.25L81.8 63.9 61.35 56.25 81.8 48.6 102.3 56.25Z"/><animate attributeName="display" repeatCount="indefinite" dur="1.9s" keyTimes="0;.105;1" values="inline;none;none"/></g></g></svg>